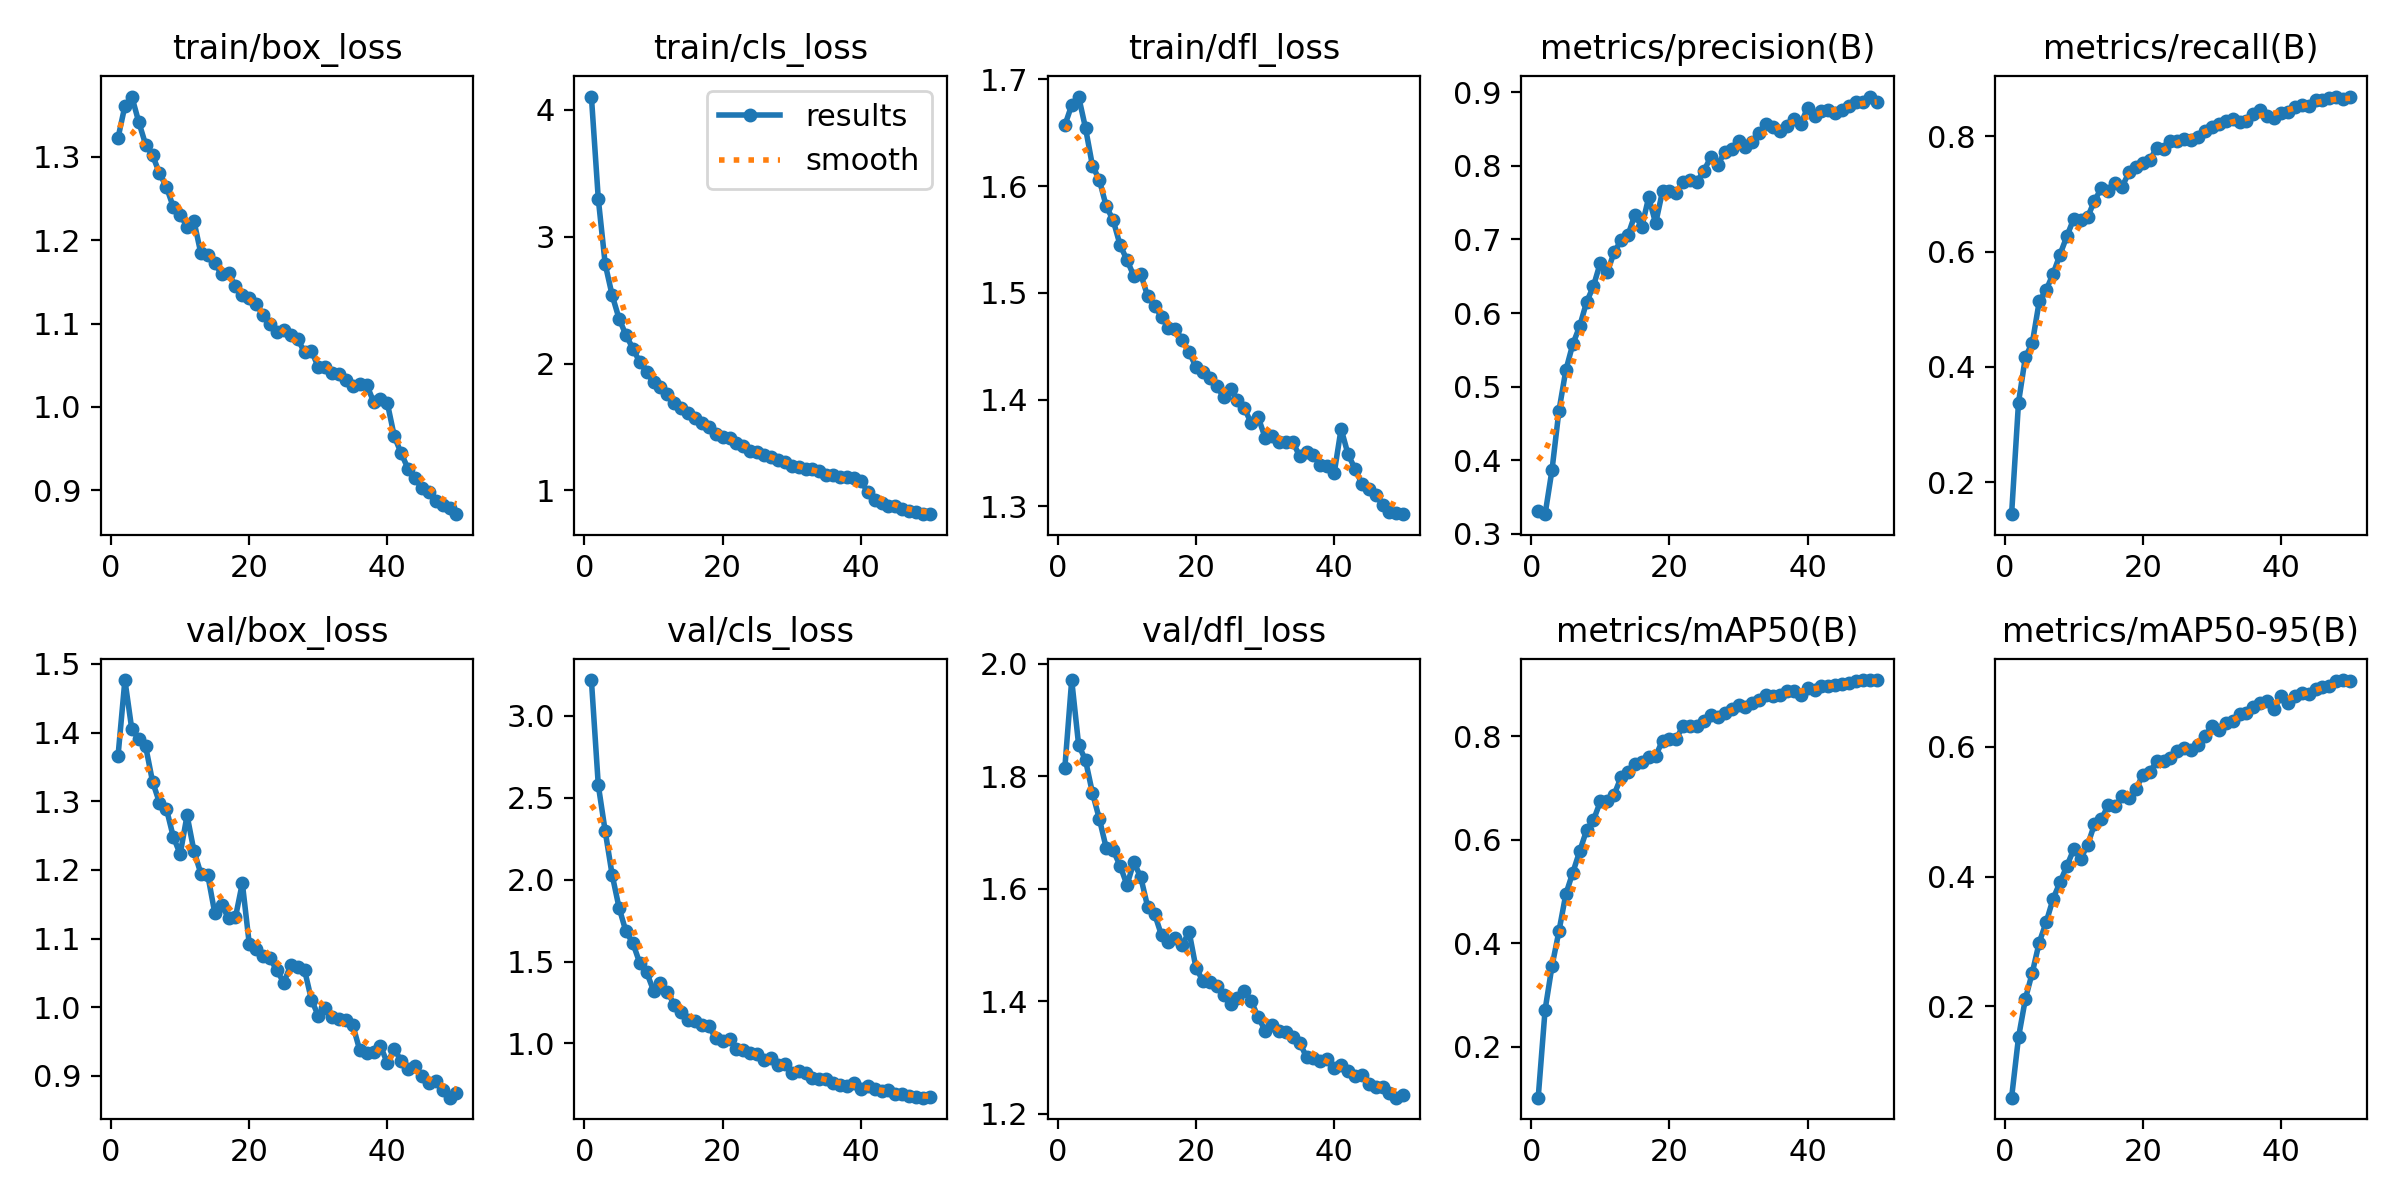

The file beside this chart, header and first rows:
epoch, train/box_loss, train/cls_loss, train/dfl_loss, metrics/precision(B), metrics/recall(B), metrics/mAP50(B), metrics/mAP50-95(B), val/box_loss, val/cls_loss, val/dfl_loss, lr/pg0, lr/pg1, lr/pg2
1, 1.323, 4.106, 1.657, 0.3313, 0.1442, 0.101, 0.05934, 1.365, 3.218, 1.814, 9.7626e-05, 9.7626e-05, 9.7626e-05
2, 1.361, 3.298, 1.676, 0.3268, 0.338, 0.2711, 0.1522, 1.476, 2.576, 1.971, 0.0001917, 0.0001917, 0.0001917
3, 1.372, 2.784, 1.684, 0.3869, 0.4172, 0.3555, 0.2117, 1.405, 2.295, 1.856, 0.000282, 0.000282, 0.000282
4, 1.342, 2.54, 1.654, 0.467, 0.4415, 0.4226, 0.2521, 1.391, 2.03, 1.828, 0.0002765, 0.0002765, 0.0002765
5, 1.315, 2.355, 1.619, 0.5222, 0.5135, 0.4945, 0.2984, 1.38, 1.829, 1.77, 0.0002707, 0.0002707, 0.0002707
6, 1.302, 2.225, 1.606, 0.5574, 0.5333, 0.5359, 0.3295, 1.329, 1.683, 1.724, 0.0002649, 0.0002649, 0.0002649
7, 1.28, 2.119, 1.581, 0.5819, 0.561, 0.5773, 0.3654, 1.298, 1.613, 1.672, 0.0002591, 0.0002591, 0.0002591
8, 1.264, 2.012, 1.568, 0.6146, 0.5947, 0.6181, 0.391, 1.289, 1.491, 1.668, 0.0002533, 0.0002533, 0.0002533
9, 1.24, 1.931, 1.545, 0.6365, 0.6266, 0.6377, 0.4163, 1.248, 1.434, 1.641, 0.0002474, 0.0002474, 0.0002474
10, 1.231, 1.851, 1.531, 0.6684, 0.6572, 0.674, 0.4422, 1.223, 1.322, 1.607, 0.0002416, 0.0002416, 0.0002416
11, 1.216, 1.812, 1.516, 0.6551, 0.6557, 0.6746, 0.4276, 1.279, 1.369, 1.647, 0.0002358, 0.0002358, 0.0002358
12, 1.223, 1.761, 1.518, 0.6828, 0.6593, 0.6873, 0.4485, 1.227, 1.317, 1.62, 0.00023, 0.00023, 0.00023
13, 1.184, 1.686, 1.497, 0.6986, 0.6887, 0.7212, 0.4807, 1.195, 1.235, 1.568, 0.0002242, 0.0002242, 0.0002242
14, 1.182, 1.653, 1.488, 0.7057, 0.71, 0.731, 0.4888, 1.192, 1.194, 1.555, 0.0002183, 0.0002183, 0.0002183
15, 1.173, 1.607, 1.478, 0.7335, 0.7059, 0.7468, 0.5099, 1.138, 1.142, 1.517, 0.0002125, 0.0002125, 0.0002125
16, 1.159, 1.571, 1.467, 0.7169, 0.7189, 0.75, 0.5081, 1.149, 1.137, 1.505, 0.0002067, 0.0002067, 0.0002067
17, 1.161, 1.533, 1.466, 0.7573, 0.7128, 0.7608, 0.5235, 1.13, 1.11, 1.512, 0.0002009, 0.0002009, 0.0002009
18, 1.145, 1.501, 1.456, 0.7217, 0.7377, 0.7619, 0.5212, 1.131, 1.106, 1.5, 0.000195, 0.000195, 0.000195
19, 1.135, 1.447, 1.445, 0.7656, 0.7475, 0.7916, 0.5342, 1.181, 1.031, 1.523, 0.0001892, 0.0001892, 0.0001892
20, 1.13, 1.418, 1.43, 0.7655, 0.7534, 0.7948, 0.5571, 1.092, 1.015, 1.459, 0.0001834, 0.0001834, 0.0001834
21, 1.123, 1.415, 1.426, 0.7636, 0.7585, 0.7955, 0.5609, 1.085, 1.025, 1.437, 0.0001776, 0.0001776, 0.0001776
22, 1.11, 1.377, 1.42, 0.7782, 0.7805, 0.8208, 0.5776, 1.075, 0.9675, 1.434, 0.0001718, 0.0001718, 0.0001718
23, 1.1, 1.35, 1.413, 0.7804, 0.779, 0.8198, 0.578, 1.071, 0.9608, 1.427, 0.0001659, 0.0001659, 0.0001659
24, 1.09, 1.307, 1.402, 0.7785, 0.7916, 0.8193, 0.5828, 1.054, 0.9414, 1.412, 0.0001601, 0.0001601, 0.0001601
25, 1.092, 1.299, 1.41, 0.7934, 0.7918, 0.8295, 0.593, 1.036, 0.9343, 1.395, 0.0001543, 0.0001543, 0.0001543
26, 1.087, 1.28, 1.4, 0.8119, 0.7961, 0.8406, 0.5978, 1.061, 0.8989, 1.405, 0.0001485, 0.0001485, 0.0001485
27, 1.082, 1.263, 1.392, 0.8011, 0.7943, 0.8378, 0.5951, 1.059, 0.9136, 1.418, 0.0001426, 0.0001426, 0.0001426
28, 1.066, 1.237, 1.378, 0.8185, 0.7986, 0.8444, 0.603, 1.055, 0.8682, 1.4, 0.0001368, 0.0001368, 0.0001368
29, 1.067, 1.227, 1.383, 0.8227, 0.8096, 0.8524, 0.6159, 1.011, 0.8747, 1.372, 0.000131, 0.000131, 0.000131
30, 1.048, 1.19, 1.365, 0.8339, 0.8171, 0.8612, 0.6325, 0.9877, 0.822, 1.348, 0.0001252, 0.0001252, 0.0001252
31, 1.048, 1.183, 1.366, 0.8254, 0.8207, 0.8565, 0.6254, 0.9991, 0.8328, 1.357, 0.0001194, 0.0001194, 0.0001194
32, 1.041, 1.165, 1.36, 0.8321, 0.8265, 0.8637, 0.6367, 0.9861, 0.8169, 1.348, 0.0001135, 0.0001135, 0.0001135
33, 1.039, 1.166, 1.36, 0.8445, 0.8306, 0.8692, 0.6394, 0.9836, 0.7912, 1.345, 0.0001077, 0.0001077, 0.0001077
34, 1.032, 1.155, 1.36, 0.8568, 0.8256, 0.88, 0.6503, 0.9817, 0.7816, 1.336, 0.0001019, 0.0001019, 0.0001019
35, 1.024, 1.122, 1.347, 0.8525, 0.8264, 0.878, 0.6514, 0.9738, 0.7808, 1.327, 9.6079e-05, 9.6079e-05, 9.6079e-05
36, 1.028, 1.118, 1.351, 0.8466, 0.8387, 0.8799, 0.6616, 0.9373, 0.7592, 1.301, 9.0258e-05, 9.0258e-05, 9.0258e-05
37, 1.027, 1.104, 1.348, 0.8533, 0.8457, 0.8872, 0.668, 0.9334, 0.7464, 1.299, 8.4437e-05, 8.4437e-05, 8.4437e-05
38, 1.006, 1.104, 1.339, 0.8636, 0.8363, 0.8868, 0.6703, 0.9349, 0.7391, 1.294, 7.8616e-05, 7.8616e-05, 7.8616e-05
39, 1.009, 1.097, 1.338, 0.8569, 0.8316, 0.8792, 0.658, 0.9437, 0.7593, 1.297, 7.2794e-05, 7.2794e-05, 7.2794e-05
40, 1.004, 1.074, 1.331, 0.8785, 0.8412, 0.8942, 0.6777, 0.9185, 0.7225, 1.282, 6.6973e-05, 6.6973e-05, 6.6973e-05
41, 0.9647, 0.9884, 1.373, 0.8679, 0.8421, 0.8895, 0.6674, 0.9399, 0.7391, 1.287, 6.1152e-05, 6.1152e-05, 6.1152e-05
42, 0.9442, 0.9261, 1.349, 0.8745, 0.8519, 0.8966, 0.6779, 0.9213, 0.7223, 1.277, 5.5331e-05, 5.5331e-05, 5.5331e-05
43, 0.9257, 0.9016, 1.335, 0.8754, 0.8542, 0.8979, 0.6822, 0.9105, 0.7096, 1.267, 4.951e-05, 4.951e-05, 4.951e-05
44, 0.9142, 0.8783, 1.321, 0.8711, 0.8535, 0.8984, 0.6821, 0.9145, 0.7134, 1.269, 4.3688e-05, 4.3688e-05, 4.3688e-05
45, 0.9021, 0.8743, 1.317, 0.8755, 0.8632, 0.9013, 0.689, 0.8994, 0.6941, 1.253, 3.7867e-05, 3.7867e-05, 3.7867e-05
46, 0.898, 0.8531, 1.311, 0.881, 0.8631, 0.9029, 0.6919, 0.8891, 0.6902, 1.247, 3.2046e-05, 3.2046e-05, 3.2046e-05
47, 0.8871, 0.834, 1.302, 0.8864, 0.8665, 0.9062, 0.6938, 0.8925, 0.6811, 1.248, 2.6225e-05, 2.6225e-05, 2.6225e-05
48, 0.8819, 0.8299, 1.294, 0.8866, 0.8682, 0.9087, 0.7008, 0.8793, 0.6743, 1.237, 2.0404e-05, 2.0404e-05, 2.0404e-05
49, 0.8792, 0.8158, 1.294, 0.8939, 0.8655, 0.9086, 0.7028, 0.8684, 0.669, 1.229, 1.4582e-05, 1.4582e-05, 1.4582e-05
50, 0.8713, 0.8119, 1.293, 0.887, 0.8692, 0.9083, 0.7008, 0.8752, 0.6714, 1.233, 8.7612e-06, 8.7612e-06, 8.7612e-06
